Photos from the image-classification dataset "Fruits" in the GitHub repository mondogo24/Fruit_CNN_Classifier. Its 5 classes are: apple, banana, lemon, orange, pear.

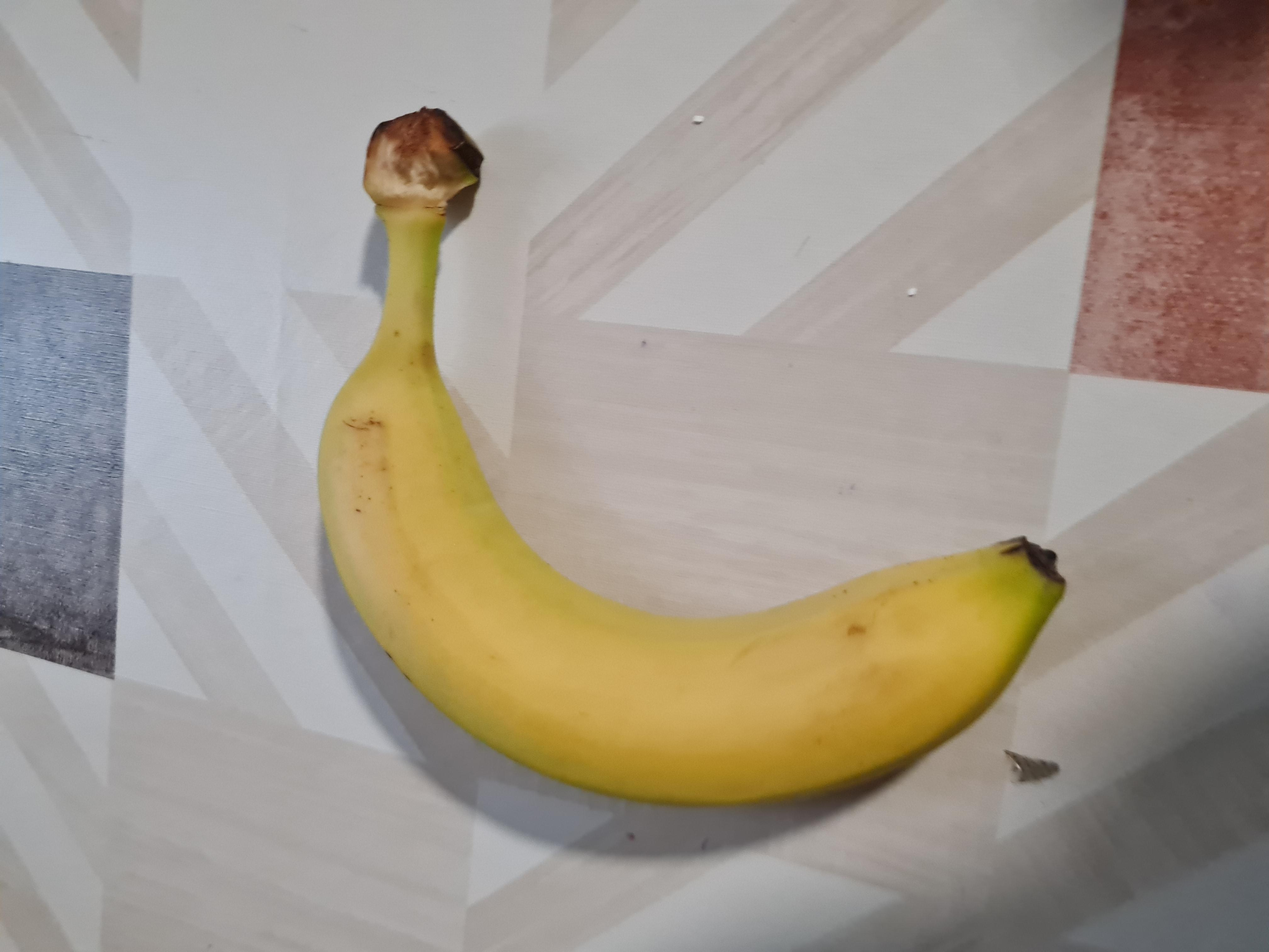
Label: banana

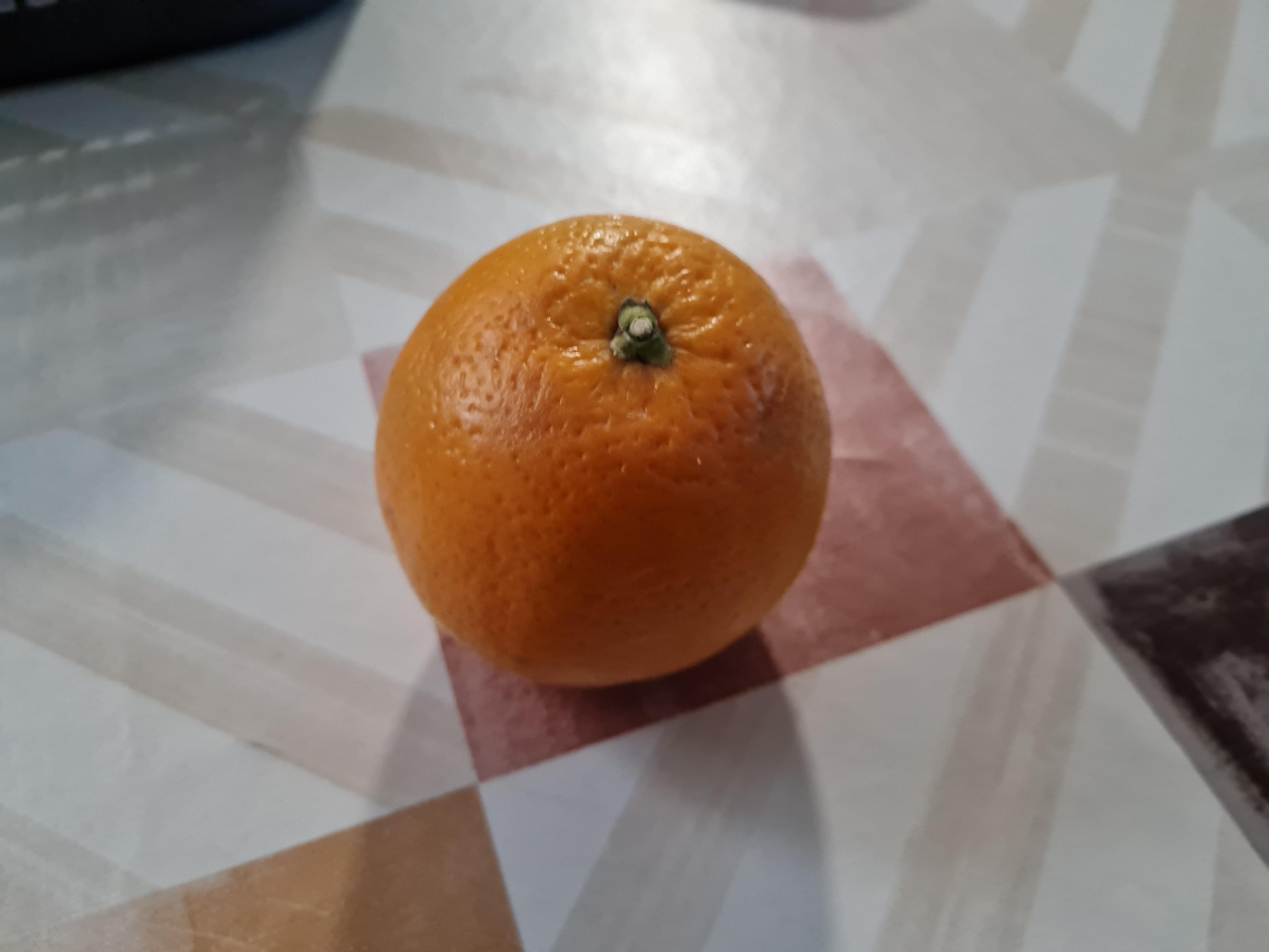
Label: orange

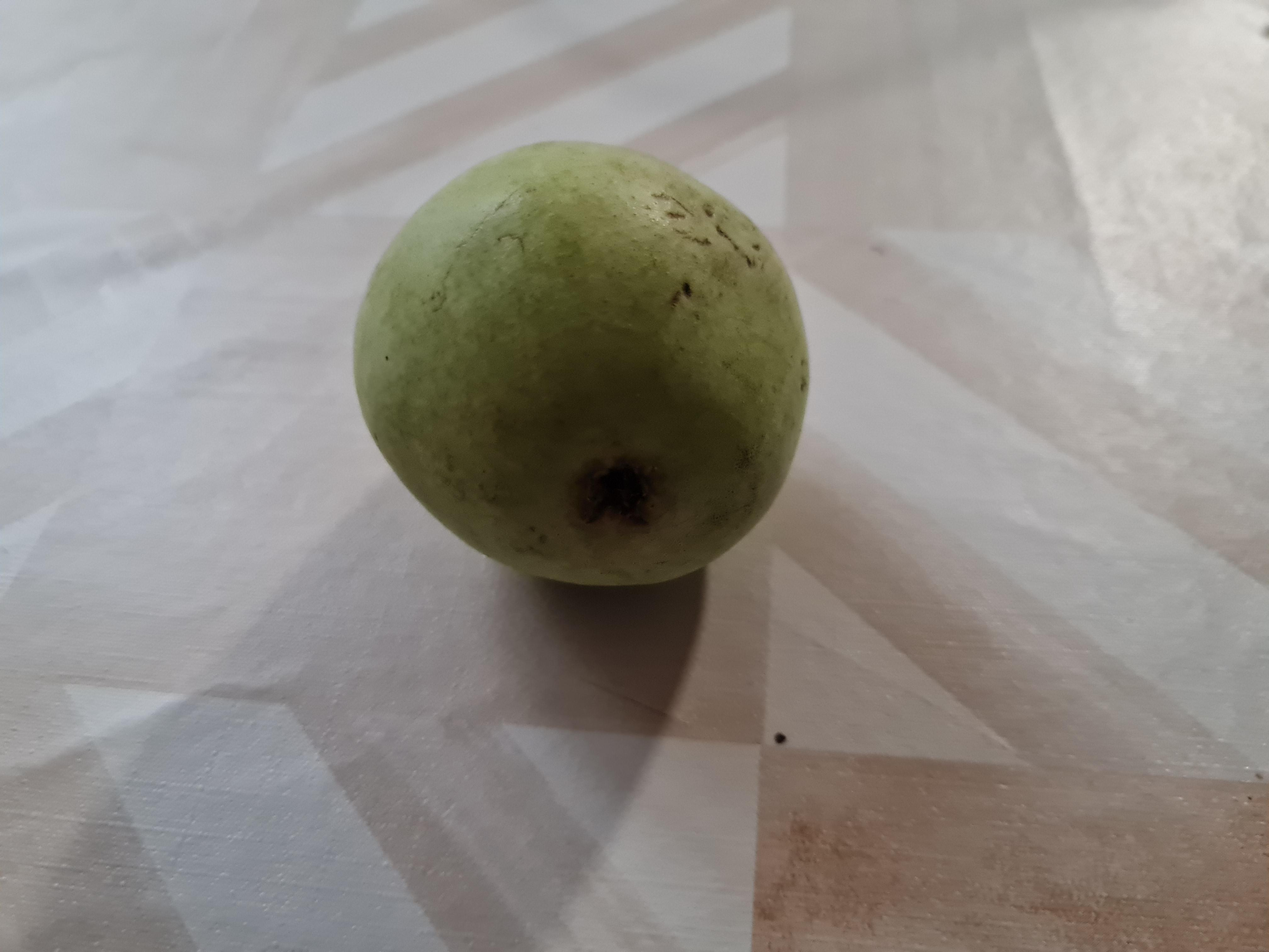
Label: pear

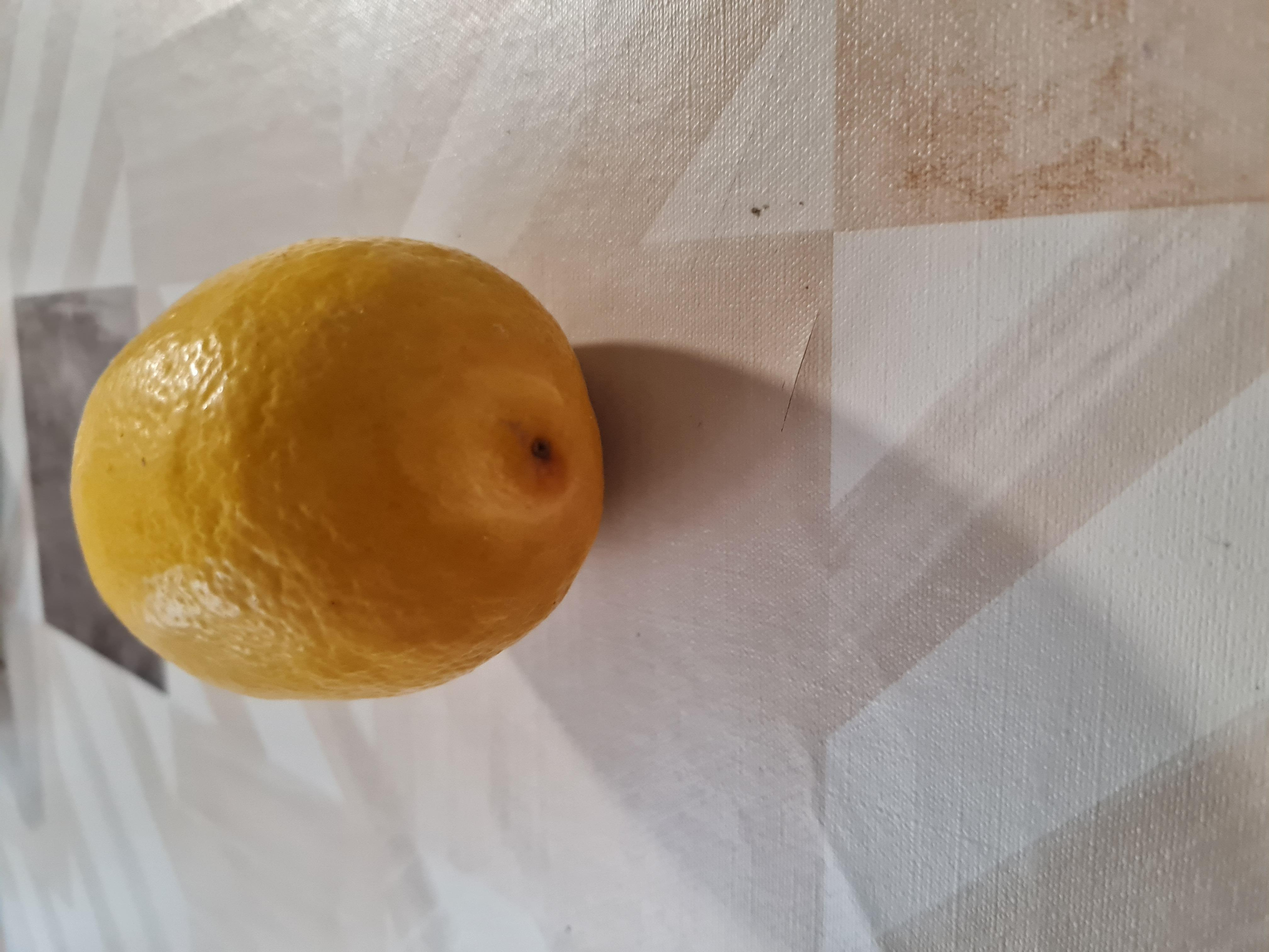
Label: lemon

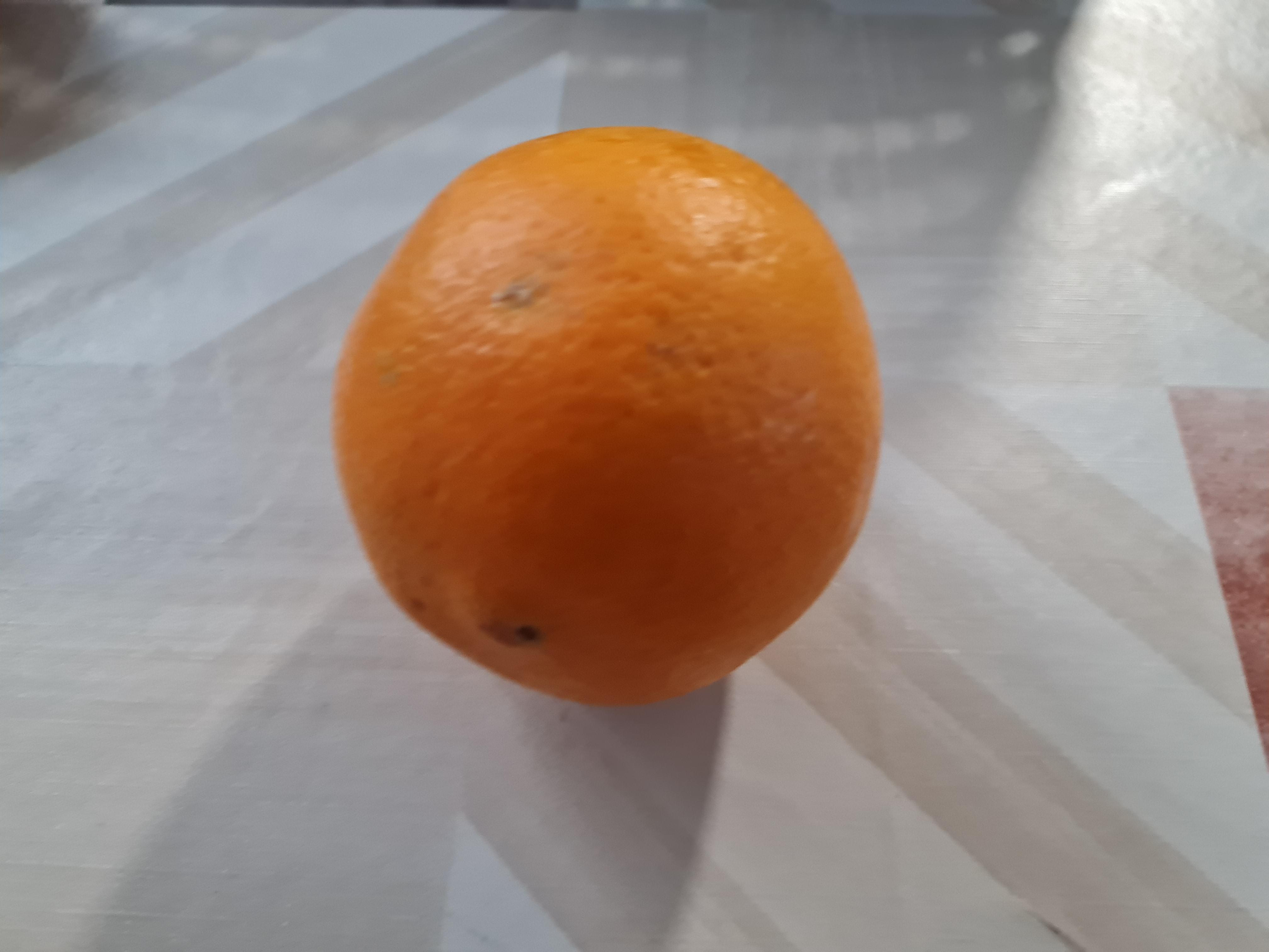
Label: orange

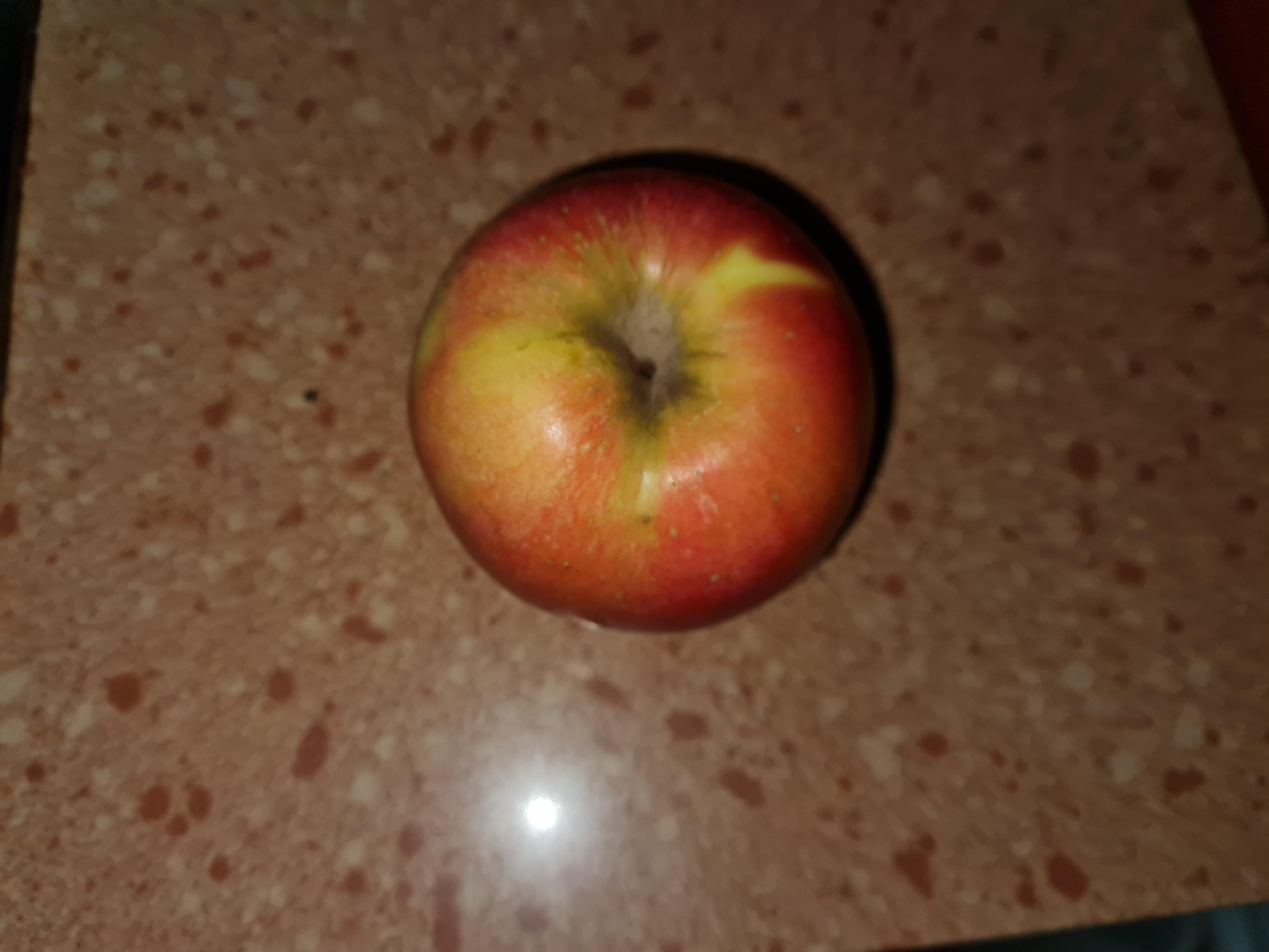
Label: apple
